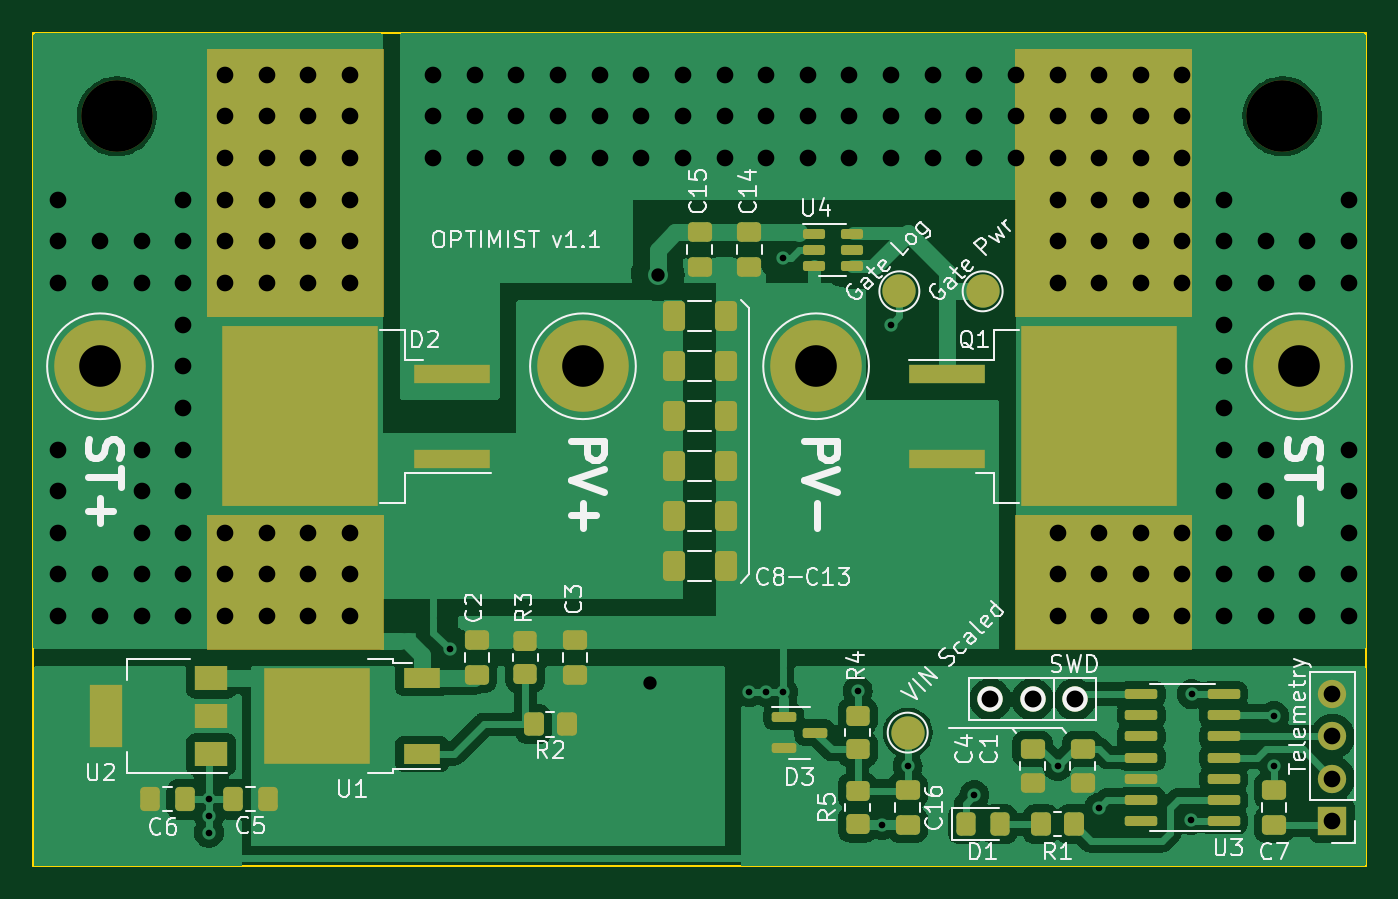
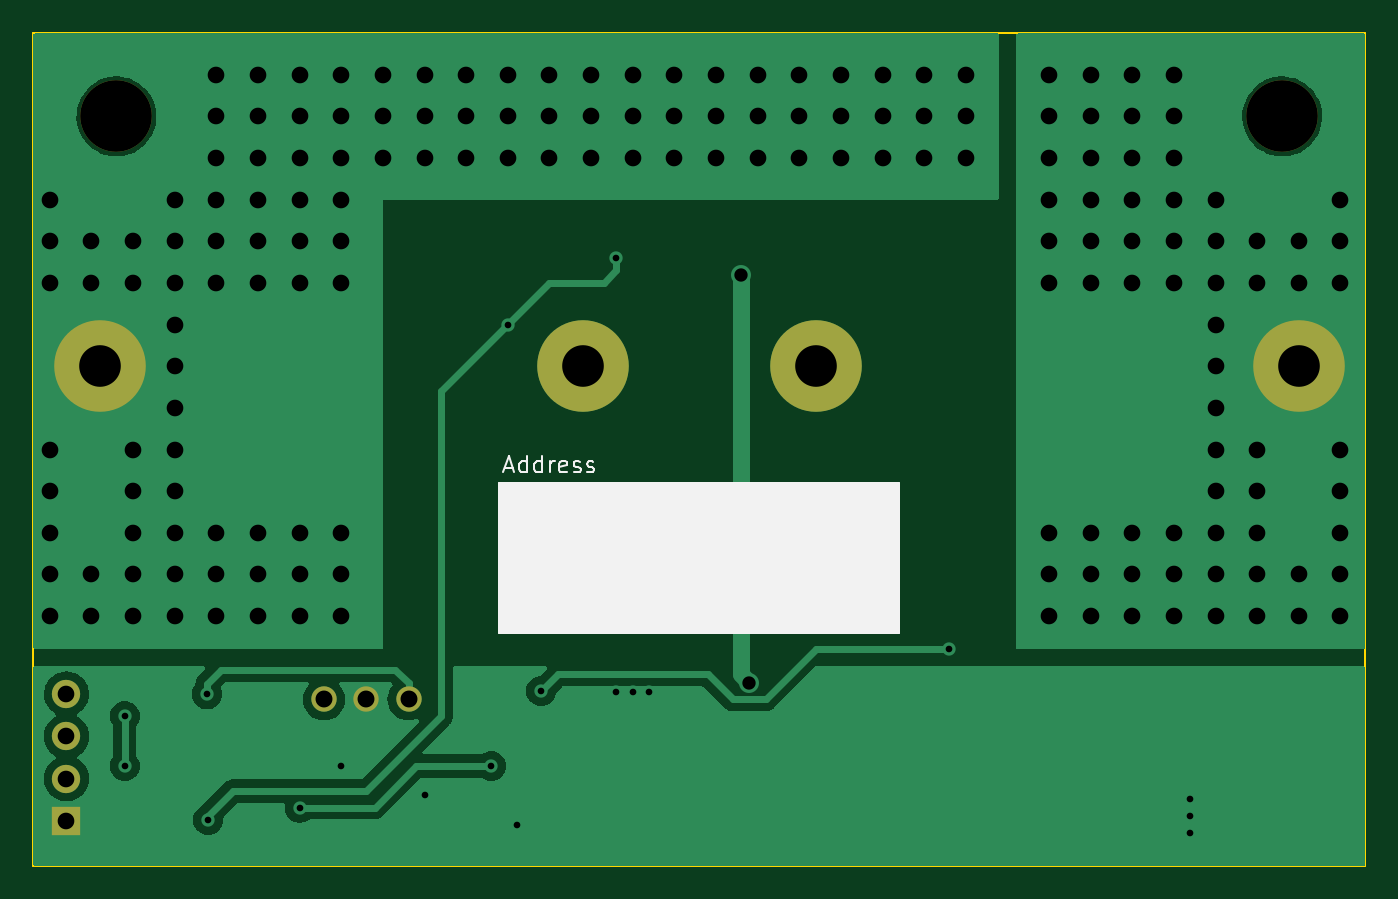
Circuit board: 11 layer files. Board 80.0 x 50.0 mm.
- bottom_copper: optimizer-B_Cu.gbr (39794 bytes)
- bottom_mask: optimizer-B_Mask.gbr (1155 bytes)
- paste: optimizer-B_Paste.gbr (528 bytes)
- bottom_silk: optimizer-B_Silkscreen.gbr (4676 bytes)
- outline: optimizer-Edge_Cuts.gbr (762 bytes)
- top_copper: optimizer-F_Cu.gbr (117682 bytes)
- top_mask: optimizer-F_Mask.gbr (7181 bytes)
- paste: optimizer-F_Paste.gbr (5475 bytes)
- top_silk: optimizer-F_Silkscreen.gbr (63481 bytes)
- drill: optimizer-NPTH.drl (447 bytes)
- drill: optimizer-PTH.drl (3979 bytes)

=== bottom_copper: optimizer-B_Cu.gbr (39794 bytes, source omitted) ===
=== bottom_mask: optimizer-B_Mask.gbr ===
%TF.GenerationSoftware,KiCad,Pcbnew,6.99.0-unknown-c34fb494b1~148~ubuntu20.04.1*%
%TF.CreationDate,2022-06-23T00:09:45+02:00*%
%TF.ProjectId,optimizer,6f707469-6d69-47a6-9572-2e6b69636164,rev?*%
%TF.SameCoordinates,Original*%
%TF.FileFunction,Soldermask,Bot*%
%TF.FilePolarity,Negative*%
%FSLAX46Y46*%
G04 Gerber Fmt 4.6, Leading zero omitted, Abs format (unit mm)*
G04 Created by KiCad (PCBNEW 6.99.0-unknown-c34fb494b1~148~ubuntu20.04.1) date 2022-06-23 00:09:45*
%MOMM*%
%LPD*%
G01*
G04 APERTURE LIST*
%ADD10C,4.300000*%
%ADD11C,5.500000*%
%ADD12C,1.524000*%
%ADD13R,1.700000X1.700000*%
%ADD14O,1.700000X1.700000*%
G04 APERTURE END LIST*
D10*
%TO.C,H1*%
X121000000Y-100000000D03*
%TD*%
%TO.C,H2*%
X191000000Y-100000000D03*
%TD*%
D11*
%TO.C,J2*%
X120000000Y-115000000D03*
%TD*%
D12*
%TO.C,X1*%
X178540000Y-135000000D03*
X176000000Y-135000000D03*
X173460000Y-135000000D03*
%TD*%
D11*
%TO.C,J1*%
X149000000Y-115000000D03*
%TD*%
%TO.C,J4*%
X192000000Y-115000000D03*
%TD*%
D13*
%TO.C,J5*%
X193999999Y-142299999D03*
D14*
X193999999Y-139759999D03*
X193999999Y-137219999D03*
X193999999Y-134679999D03*
%TD*%
D11*
%TO.C,J3*%
X163000000Y-115000000D03*
%TD*%
M02*

=== paste: optimizer-B_Paste.gbr ===
%TF.GenerationSoftware,KiCad,Pcbnew,6.99.0-unknown-c34fb494b1~148~ubuntu20.04.1*%
%TF.CreationDate,2022-06-23T00:09:44+02:00*%
%TF.ProjectId,optimizer,6f707469-6d69-47a6-9572-2e6b69636164,rev?*%
%TF.SameCoordinates,Original*%
%TF.FileFunction,Paste,Bot*%
%TF.FilePolarity,Positive*%
%FSLAX46Y46*%
G04 Gerber Fmt 4.6, Leading zero omitted, Abs format (unit mm)*
G04 Created by KiCad (PCBNEW 6.99.0-unknown-c34fb494b1~148~ubuntu20.04.1) date 2022-06-23 00:09:44*
%MOMM*%
%LPD*%
G01*
G04 APERTURE LIST*
G04 APERTURE END LIST*
M02*

=== bottom_silk: optimizer-B_Silkscreen.gbr ===
%TF.GenerationSoftware,KiCad,Pcbnew,6.99.0-unknown-c34fb494b1~148~ubuntu20.04.1*%
%TF.CreationDate,2022-06-23T00:09:44+02:00*%
%TF.ProjectId,optimizer,6f707469-6d69-47a6-9572-2e6b69636164,rev?*%
%TF.SameCoordinates,Original*%
%TF.FileFunction,Legend,Bot*%
%TF.FilePolarity,Positive*%
%FSLAX46Y46*%
G04 Gerber Fmt 4.6, Leading zero omitted, Abs format (unit mm)*
G04 Created by KiCad (PCBNEW 6.99.0-unknown-c34fb494b1~148~ubuntu20.04.1) date 2022-06-23 00:09:44*
%MOMM*%
%LPD*%
G01*
G04 APERTURE LIST*
%ADD10C,0.150000*%
G04 APERTURE END LIST*
D10*
X167690476Y-121081666D02*
X167214286Y-121081666D01*
X167785714Y-121367380D02*
X167452381Y-120367380D01*
X167452381Y-120367380D02*
X167119048Y-121367380D01*
X166357143Y-121367380D02*
X166357143Y-120367380D01*
X166357143Y-121319761D02*
X166452381Y-121367380D01*
X166452381Y-121367380D02*
X166642857Y-121367380D01*
X166642857Y-121367380D02*
X166738095Y-121319761D01*
X166738095Y-121319761D02*
X166785714Y-121272142D01*
X166785714Y-121272142D02*
X166833333Y-121176904D01*
X166833333Y-121176904D02*
X166833333Y-120891190D01*
X166833333Y-120891190D02*
X166785714Y-120795952D01*
X166785714Y-120795952D02*
X166738095Y-120748333D01*
X166738095Y-120748333D02*
X166642857Y-120700714D01*
X166642857Y-120700714D02*
X166452381Y-120700714D01*
X166452381Y-120700714D02*
X166357143Y-120748333D01*
X165452381Y-121367380D02*
X165452381Y-120367380D01*
X165452381Y-121319761D02*
X165547619Y-121367380D01*
X165547619Y-121367380D02*
X165738095Y-121367380D01*
X165738095Y-121367380D02*
X165833333Y-121319761D01*
X165833333Y-121319761D02*
X165880952Y-121272142D01*
X165880952Y-121272142D02*
X165928571Y-121176904D01*
X165928571Y-121176904D02*
X165928571Y-120891190D01*
X165928571Y-120891190D02*
X165880952Y-120795952D01*
X165880952Y-120795952D02*
X165833333Y-120748333D01*
X165833333Y-120748333D02*
X165738095Y-120700714D01*
X165738095Y-120700714D02*
X165547619Y-120700714D01*
X165547619Y-120700714D02*
X165452381Y-120748333D01*
X164976190Y-121367380D02*
X164976190Y-120700714D01*
X164976190Y-120891190D02*
X164928571Y-120795952D01*
X164928571Y-120795952D02*
X164880952Y-120748333D01*
X164880952Y-120748333D02*
X164785714Y-120700714D01*
X164785714Y-120700714D02*
X164690476Y-120700714D01*
X163976190Y-121319761D02*
X164071428Y-121367380D01*
X164071428Y-121367380D02*
X164261904Y-121367380D01*
X164261904Y-121367380D02*
X164357142Y-121319761D01*
X164357142Y-121319761D02*
X164404761Y-121224523D01*
X164404761Y-121224523D02*
X164404761Y-120843571D01*
X164404761Y-120843571D02*
X164357142Y-120748333D01*
X164357142Y-120748333D02*
X164261904Y-120700714D01*
X164261904Y-120700714D02*
X164071428Y-120700714D01*
X164071428Y-120700714D02*
X163976190Y-120748333D01*
X163976190Y-120748333D02*
X163928571Y-120843571D01*
X163928571Y-120843571D02*
X163928571Y-120938809D01*
X163928571Y-120938809D02*
X164404761Y-121034047D01*
X163547618Y-121319761D02*
X163452380Y-121367380D01*
X163452380Y-121367380D02*
X163261904Y-121367380D01*
X163261904Y-121367380D02*
X163166666Y-121319761D01*
X163166666Y-121319761D02*
X163119047Y-121224523D01*
X163119047Y-121224523D02*
X163119047Y-121176904D01*
X163119047Y-121176904D02*
X163166666Y-121081666D01*
X163166666Y-121081666D02*
X163261904Y-121034047D01*
X163261904Y-121034047D02*
X163404761Y-121034047D01*
X163404761Y-121034047D02*
X163499999Y-120986428D01*
X163499999Y-120986428D02*
X163547618Y-120891190D01*
X163547618Y-120891190D02*
X163547618Y-120843571D01*
X163547618Y-120843571D02*
X163499999Y-120748333D01*
X163499999Y-120748333D02*
X163404761Y-120700714D01*
X163404761Y-120700714D02*
X163261904Y-120700714D01*
X163261904Y-120700714D02*
X163166666Y-120748333D01*
X162738094Y-121319761D02*
X162642856Y-121367380D01*
X162642856Y-121367380D02*
X162452380Y-121367380D01*
X162452380Y-121367380D02*
X162357142Y-121319761D01*
X162357142Y-121319761D02*
X162309523Y-121224523D01*
X162309523Y-121224523D02*
X162309523Y-121176904D01*
X162309523Y-121176904D02*
X162357142Y-121081666D01*
X162357142Y-121081666D02*
X162452380Y-121034047D01*
X162452380Y-121034047D02*
X162595237Y-121034047D01*
X162595237Y-121034047D02*
X162690475Y-120986428D01*
X162690475Y-120986428D02*
X162738094Y-120891190D01*
X162738094Y-120891190D02*
X162738094Y-120843571D01*
X162738094Y-120843571D02*
X162690475Y-120748333D01*
X162690475Y-120748333D02*
X162595237Y-120700714D01*
X162595237Y-120700714D02*
X162452380Y-120700714D01*
X162452380Y-120700714D02*
X162357142Y-120748333D01*
G36*
X168000000Y-131000000D02*
G01*
X144000000Y-131000000D01*
X144000000Y-122000000D01*
X168000000Y-122000000D01*
X168000000Y-131000000D01*
G37*
X168000000Y-131000000D02*
X144000000Y-131000000D01*
X144000000Y-122000000D01*
X168000000Y-122000000D01*
X168000000Y-131000000D01*
M02*

=== outline: optimizer-Edge_Cuts.gbr ===
%TF.GenerationSoftware,KiCad,Pcbnew,6.99.0-unknown-c34fb494b1~148~ubuntu20.04.1*%
%TF.CreationDate,2022-06-23T00:09:45+02:00*%
%TF.ProjectId,optimizer,6f707469-6d69-47a6-9572-2e6b69636164,rev?*%
%TF.SameCoordinates,Original*%
%TF.FileFunction,Profile,NP*%
%FSLAX46Y46*%
G04 Gerber Fmt 4.6, Leading zero omitted, Abs format (unit mm)*
G04 Created by KiCad (PCBNEW 6.99.0-unknown-c34fb494b1~148~ubuntu20.04.1) date 2022-06-23 00:09:45*
%MOMM*%
%LPD*%
G01*
G04 APERTURE LIST*
%TA.AperFunction,Profile*%
%ADD10C,0.100000*%
%TD*%
G04 APERTURE END LIST*
D10*
X116000000Y-95000000D02*
X116000000Y-145000000D01*
X116000000Y-145000000D02*
X196000000Y-145000000D01*
X196000000Y-95000000D02*
X196000000Y-145000000D01*
X196000000Y-95000000D02*
X116000000Y-95000000D01*
M02*

=== top_copper: optimizer-F_Cu.gbr (117682 bytes, source omitted) ===
=== top_mask: optimizer-F_Mask.gbr (7181 bytes, source omitted) ===
=== paste: optimizer-F_Paste.gbr ===
%TF.GenerationSoftware,KiCad,Pcbnew,6.99.0-unknown-c34fb494b1~148~ubuntu20.04.1*%
%TF.CreationDate,2022-06-23T00:09:44+02:00*%
%TF.ProjectId,optimizer,6f707469-6d69-47a6-9572-2e6b69636164,rev?*%
%TF.SameCoordinates,Original*%
%TF.FileFunction,Paste,Top*%
%TF.FilePolarity,Positive*%
%FSLAX46Y46*%
G04 Gerber Fmt 4.6, Leading zero omitted, Abs format (unit mm)*
G04 Created by KiCad (PCBNEW 6.99.0-unknown-c34fb494b1~148~ubuntu20.04.1) date 2022-06-23 00:09:44*
%MOMM*%
%LPD*%
G01*
G04 APERTURE LIST*
G04 Aperture macros list*
%AMRoundRect*
0 Rectangle with rounded corners*
0 $1 Rounding radius*
0 $2 $3 $4 $5 $6 $7 $8 $9 X,Y pos of 4 corners*
0 Add a 4 corners polygon primitive as box body*
4,1,4,$2,$3,$4,$5,$6,$7,$8,$9,$2,$3,0*
0 Add four circle primitives for the rounded corners*
1,1,$1+$1,$2,$3*
1,1,$1+$1,$4,$5*
1,1,$1+$1,$6,$7*
1,1,$1+$1,$8,$9*
0 Add four rect primitives between the rounded corners*
20,1,$1+$1,$2,$3,$4,$5,0*
20,1,$1+$1,$4,$5,$6,$7,0*
20,1,$1+$1,$6,$7,$8,$9,0*
20,1,$1+$1,$8,$9,$2,$3,0*%
G04 Aperture macros list end*
%ADD10RoundRect,0.150000X-0.512500X-0.150000X0.512500X-0.150000X0.512500X0.150000X-0.512500X0.150000X0*%
%ADD11RoundRect,0.250000X0.412500X0.650000X-0.412500X0.650000X-0.412500X-0.650000X0.412500X-0.650000X0*%
%ADD12RoundRect,0.250000X0.475000X-0.337500X0.475000X0.337500X-0.475000X0.337500X-0.475000X-0.337500X0*%
%ADD13RoundRect,0.250000X0.450000X-0.350000X0.450000X0.350000X-0.450000X0.350000X-0.450000X-0.350000X0*%
%ADD14R,4.600000X1.100000*%
%ADD15R,4.550000X5.250000*%
%ADD16RoundRect,0.250000X0.350000X0.450000X-0.350000X0.450000X-0.350000X-0.450000X0.350000X-0.450000X0*%
%ADD17RoundRect,0.250000X-0.475000X0.337500X-0.475000X-0.337500X0.475000X-0.337500X0.475000X0.337500X0*%
%ADD18RoundRect,0.250000X-0.325000X-0.450000X0.325000X-0.450000X0.325000X0.450000X-0.325000X0.450000X0*%
%ADD19RoundRect,0.250000X-0.337500X-0.475000X0.337500X-0.475000X0.337500X0.475000X-0.337500X0.475000X0*%
%ADD20R,3.050000X2.750000*%
%ADD21R,2.200000X1.200000*%
%ADD22RoundRect,0.250000X0.337500X0.475000X-0.337500X0.475000X-0.337500X-0.475000X0.337500X-0.475000X0*%
%ADD23RoundRect,0.150000X-0.587500X-0.150000X0.587500X-0.150000X0.587500X0.150000X-0.587500X0.150000X0*%
%ADD24RoundRect,0.150000X0.825000X0.150000X-0.825000X0.150000X-0.825000X-0.150000X0.825000X-0.150000X0*%
%ADD25R,2.000000X1.500000*%
%ADD26R,2.000000X3.800000*%
%ADD27RoundRect,0.250000X-0.450000X0.350000X-0.450000X-0.350000X0.450000X-0.350000X0.450000X0.350000X0*%
G04 APERTURE END LIST*
D10*
%TO.C,U4*%
X162862500Y-107050000D03*
X162862500Y-108000000D03*
X162862500Y-108950000D03*
X165137500Y-108950000D03*
X165137500Y-108000000D03*
X165137500Y-107050000D03*
%TD*%
D11*
%TO.C,C8*%
X157562500Y-112000000D03*
X154437500Y-112000000D03*
%TD*%
D12*
%TO.C,C1*%
X179000000Y-140037500D03*
X179000000Y-137962500D03*
%TD*%
D11*
%TO.C,C10*%
X157562500Y-118000000D03*
X154437500Y-118000000D03*
%TD*%
D13*
%TO.C,R3*%
X145537500Y-133500000D03*
X145537500Y-131500000D03*
%TD*%
D12*
%TO.C,C3*%
X148537500Y-133537500D03*
X148537500Y-131462500D03*
%TD*%
%TO.C,C4*%
X176000000Y-140037500D03*
X176000000Y-137962500D03*
%TD*%
D14*
%TO.C,D2*%
X141149999Y-115459999D03*
X141149999Y-120539999D03*
D15*
X129574999Y-115224999D03*
X129574999Y-120774999D03*
X134424999Y-115224999D03*
X134424999Y-120774999D03*
%TD*%
D11*
%TO.C,C12*%
X157562500Y-124000000D03*
X154437500Y-124000000D03*
%TD*%
D16*
%TO.C,R2*%
X148037500Y-136500000D03*
X146037500Y-136500000D03*
%TD*%
D12*
%TO.C,C7*%
X190500000Y-142537500D03*
X190500000Y-140462500D03*
%TD*%
D16*
%TO.C,R1*%
X178500000Y-142500000D03*
X176500000Y-142500000D03*
%TD*%
D17*
%TO.C,C16*%
X168500000Y-140462500D03*
X168500000Y-142537500D03*
%TD*%
D18*
%TO.C,D1*%
X171975000Y-142500000D03*
X174025000Y-142500000D03*
%TD*%
D19*
%TO.C,C6*%
X123000000Y-141000000D03*
X125075000Y-141000000D03*
%TD*%
D20*
%TO.C,U1*%
X134712499Y-137524999D03*
X134712499Y-134474999D03*
X131362499Y-137524999D03*
X131362499Y-134474999D03*
D21*
X139337499Y-138279999D03*
X139337499Y-133719999D03*
%TD*%
D12*
%TO.C,C2*%
X142637500Y-133537500D03*
X142637500Y-131462500D03*
%TD*%
D17*
%TO.C,C15*%
X156000000Y-106962500D03*
X156000000Y-109037500D03*
%TD*%
D11*
%TO.C,C9*%
X157562500Y-115000000D03*
X154437500Y-115000000D03*
%TD*%
D22*
%TO.C,C5*%
X130075000Y-141000000D03*
X128000000Y-141000000D03*
%TD*%
D23*
%TO.C,D3*%
X161062500Y-136050000D03*
X161062500Y-137950000D03*
X162937500Y-137000000D03*
%TD*%
D11*
%TO.C,C13*%
X157562500Y-127000000D03*
X154437500Y-127000000D03*
%TD*%
D17*
%TO.C,C14*%
X159000000Y-106962500D03*
X159000000Y-109037500D03*
%TD*%
D24*
%TO.C,U3*%
X187475000Y-142310000D03*
X187475000Y-141040000D03*
X187475000Y-139770000D03*
X187475000Y-138500000D03*
X187475000Y-137230000D03*
X187475000Y-135960000D03*
X187475000Y-134690000D03*
X182525000Y-134690000D03*
X182525000Y-135960000D03*
X182525000Y-137230000D03*
X182525000Y-138500000D03*
X182525000Y-139770000D03*
X182525000Y-141040000D03*
X182525000Y-142310000D03*
%TD*%
D15*
%TO.C,Q1*%
X177574999Y-115224999D03*
X177574999Y-120774999D03*
X182424999Y-115224999D03*
X182424999Y-120774999D03*
D14*
X170849999Y-115459999D03*
X170849999Y-120539999D03*
%TD*%
D11*
%TO.C,C11*%
X157562500Y-121000000D03*
X154437500Y-121000000D03*
%TD*%
D25*
%TO.C,U2*%
X126687499Y-138299999D03*
X126687499Y-135999999D03*
D26*
X120387499Y-135999999D03*
D25*
X126687499Y-133699999D03*
%TD*%
D27*
%TO.C,R5*%
X165500000Y-140500000D03*
X165500000Y-142500000D03*
%TD*%
%TO.C,R4*%
X165500000Y-136000000D03*
X165500000Y-138000000D03*
%TD*%
M02*

=== top_silk: optimizer-F_Silkscreen.gbr (63481 bytes, source omitted) ===
=== drill: optimizer-NPTH.drl ===
M48
; DRILL file {KiCad 6.99.0-unknown-c34fb494b1~148~ubuntu20.04.1} date Thu 23 Jun 2022 12:09:39 AM CEST
; FORMAT={-:-/ absolute / inch / decimal}
; #@! TF.CreationDate,2022-06-23T00:09:39+02:00
; #@! TF.GenerationSoftware,Kicad,Pcbnew,6.99.0-unknown-c34fb494b1~148~ubuntu20.04.1
; #@! TF.FileFunction,NonPlated,1,2,NPTH
FMAT,2
INCH
; #@! TA.AperFunction,NonPlated,NPTH,ComponentDrill
T1C0.1693
%
G90
G05
T1
X4.7638Y-3.937
X7.5197Y-3.937
T0
M30

=== drill: optimizer-PTH.drl ===
M48
; DRILL file {KiCad 6.99.0-unknown-c34fb494b1~148~ubuntu20.04.1} date Thu 23 Jun 2022 12:09:39 AM CEST
; FORMAT={-:-/ absolute / inch / decimal}
; #@! TF.CreationDate,2022-06-23T00:09:39+02:00
; #@! TF.GenerationSoftware,Kicad,Pcbnew,6.99.0-unknown-c34fb494b1~148~ubuntu20.04.1
; #@! TF.FileFunction,Plated,1,2,PTH
FMAT,2
INCH
; #@! TA.AperFunction,Plated,PTH,ViaDrill
T1C0.0157
; #@! TA.AperFunction,Plated,PTH,ViaDrill
T2C0.0315
; #@! TA.AperFunction,Plated,PTH,ViaDrill
T3C0.0394
; #@! TA.AperFunction,Plated,PTH,ComponentDrill
T4C0.0394
; #@! TA.AperFunction,Plated,PTH,ComponentDrill
T5C0.0400
; #@! TA.AperFunction,Plated,PTH,ComponentDrill
T6C0.0984
%
G90
G05
T1
X4.9818Y-5.5512
X4.9818Y-5.5906
X4.9818Y-5.6299
X5.5512Y-5.1969
X6.2598Y-5.2977
X6.2992Y-5.2977
X6.3386Y-4.2717
X6.3386Y-5.2977
X6.5157Y-5.2953
X6.5733Y-5.6117
X6.5945Y-4.4291
X6.6339Y-5.4724
X6.7913Y-5.5413
X6.9882Y-5.4724
X7.0866Y-5.5709
X7.3031Y-5.6004
X7.3055Y-5.3028
X7.5Y-5.3543
X7.5Y-5.4724
T2
X6.0236Y-5.2756
X6.0433Y-4.311
T3
X4.626Y-4.1339
X4.626Y-4.2323
X4.626Y-4.3307
X4.626Y-4.7244
X4.626Y-4.8228
X4.626Y-4.9213
X4.626Y-5.0197
X4.626Y-5.1181
X4.7244Y-4.2323
X4.7244Y-4.3307
X4.7244Y-5.0197
X4.7244Y-5.1181
X4.8228Y-4.2323
X4.8228Y-4.3307
X4.8228Y-4.7244
X4.8228Y-4.8228
X4.8228Y-4.9213
X4.8228Y-5.0197
X4.8228Y-5.1181
X4.9213Y-4.1339
X4.9213Y-4.2323
X4.9213Y-4.3307
X4.9213Y-4.4291
X4.9213Y-4.5276
X4.9213Y-4.626
X4.9213Y-4.7244
X4.9213Y-4.8228
X4.9213Y-4.9213
X4.9213Y-5.0197
X4.9213Y-5.1181
X5.0197Y-3.8386
X5.0197Y-3.937
X5.0197Y-4.0354
X5.0197Y-4.1339
X5.0197Y-4.2323
X5.0197Y-4.3307
X5.0197Y-4.9213
X5.0197Y-5.0197
X5.0197Y-5.1181
X5.1181Y-3.8386
X5.1181Y-3.937
X5.1181Y-4.0354
X5.1181Y-4.1339
X5.1181Y-4.2323
X5.1181Y-4.3307
X5.1181Y-4.9213
X5.1181Y-5.0197
X5.1181Y-5.1181
X5.2165Y-3.8386
X5.2165Y-3.937
X5.2165Y-4.0354
X5.2165Y-4.1339
X5.2165Y-4.2323
X5.2165Y-4.3307
X5.2165Y-4.9213
X5.2165Y-5.0197
X5.2165Y-5.1181
X5.315Y-3.8386
X5.315Y-3.937
X5.315Y-4.0354
X5.315Y-4.1339
X5.315Y-4.2323
X5.315Y-4.3307
X5.315Y-4.9213
X5.315Y-5.0197
X5.315Y-5.1181
X5.5118Y-3.8386
X5.5118Y-3.937
X5.5118Y-4.0354
X5.6102Y-3.8386
X5.6102Y-3.937
X5.6102Y-4.0354
X5.7087Y-3.8386
X5.7087Y-3.937
X5.7087Y-4.0354
X5.8071Y-3.8386
X5.8071Y-3.937
X5.8071Y-4.0354
X5.9055Y-3.8386
X5.9055Y-3.937
X5.9055Y-4.0354
X6.0039Y-3.8386
X6.0039Y-3.937
X6.0039Y-4.0354
X6.1024Y-3.8386
X6.1024Y-3.937
X6.1024Y-4.0354
X6.2008Y-3.8386
X6.2008Y-3.937
X6.2008Y-4.0354
X6.2992Y-3.8386
X6.2992Y-3.937
X6.2992Y-4.0354
X6.3976Y-3.8386
X6.3976Y-3.937
X6.3976Y-4.0354
X6.4961Y-3.8386
X6.4961Y-3.937
X6.4961Y-4.0354
X6.5945Y-3.8386
X6.5945Y-3.937
X6.5945Y-4.0354
X6.6929Y-3.8386
X6.6929Y-3.937
X6.6929Y-4.0354
X6.7913Y-3.8386
X6.7913Y-3.937
X6.7913Y-4.0354
X6.8898Y-3.8386
X6.8898Y-3.937
X6.8898Y-4.0354
X6.9882Y-3.8386
X6.9882Y-3.937
X6.9882Y-4.0354
X6.9882Y-4.1339
X6.9882Y-4.2323
X6.9882Y-4.3307
X6.9882Y-4.9213
X6.9882Y-5.0197
X6.9882Y-5.1181
X7.0866Y-3.8386
X7.0866Y-3.937
X7.0866Y-4.0354
X7.0866Y-4.1339
X7.0866Y-4.2323
X7.0866Y-4.3307
X7.0866Y-4.9213
X7.0866Y-5.0197
X7.0866Y-5.1181
X7.185Y-3.8386
X7.185Y-3.937
X7.185Y-4.0354
X7.185Y-4.1339
X7.185Y-4.2323
X7.185Y-4.3307
X7.185Y-4.9213
X7.185Y-5.0197
X7.185Y-5.1181
X7.2835Y-3.8386
X7.2835Y-3.937
X7.2835Y-4.0354
X7.2835Y-4.1339
X7.2835Y-4.2323
X7.2835Y-4.3307
X7.2835Y-4.9213
X7.2835Y-5.0197
X7.2835Y-5.1181
X7.3819Y-4.1339
X7.3819Y-4.2323
X7.3819Y-4.3307
X7.3819Y-4.4291
X7.3819Y-4.5276
X7.3819Y-4.626
X7.3819Y-4.7244
X7.3819Y-4.8228
X7.3819Y-4.9213
X7.3819Y-5.0197
X7.3819Y-5.1181
X7.4803Y-4.2323
X7.4803Y-4.3307
X7.4803Y-4.7244
X7.4803Y-4.8228
X7.4803Y-4.9213
X7.4803Y-5.0197
X7.4803Y-5.1181
X7.5787Y-4.2323
X7.5787Y-4.3307
X7.5787Y-5.0197
X7.5787Y-5.1181
X7.6772Y-4.1339
X7.6772Y-4.2323
X7.6772Y-4.3307
X7.6772Y-4.7244
X7.6772Y-4.8228
X7.6772Y-4.9213
X7.6772Y-5.0197
X7.6772Y-5.1181
T4
X7.6378Y-5.3024
X7.6378Y-5.4024
X7.6378Y-5.5024
X7.6378Y-5.6024
T5
X6.8291Y-5.315
X6.9291Y-5.315
X7.0291Y-5.315
T6
X4.7244Y-4.5276
X5.8661Y-4.5276
X6.4173Y-4.5276
X7.5591Y-4.5276
T0
M30

